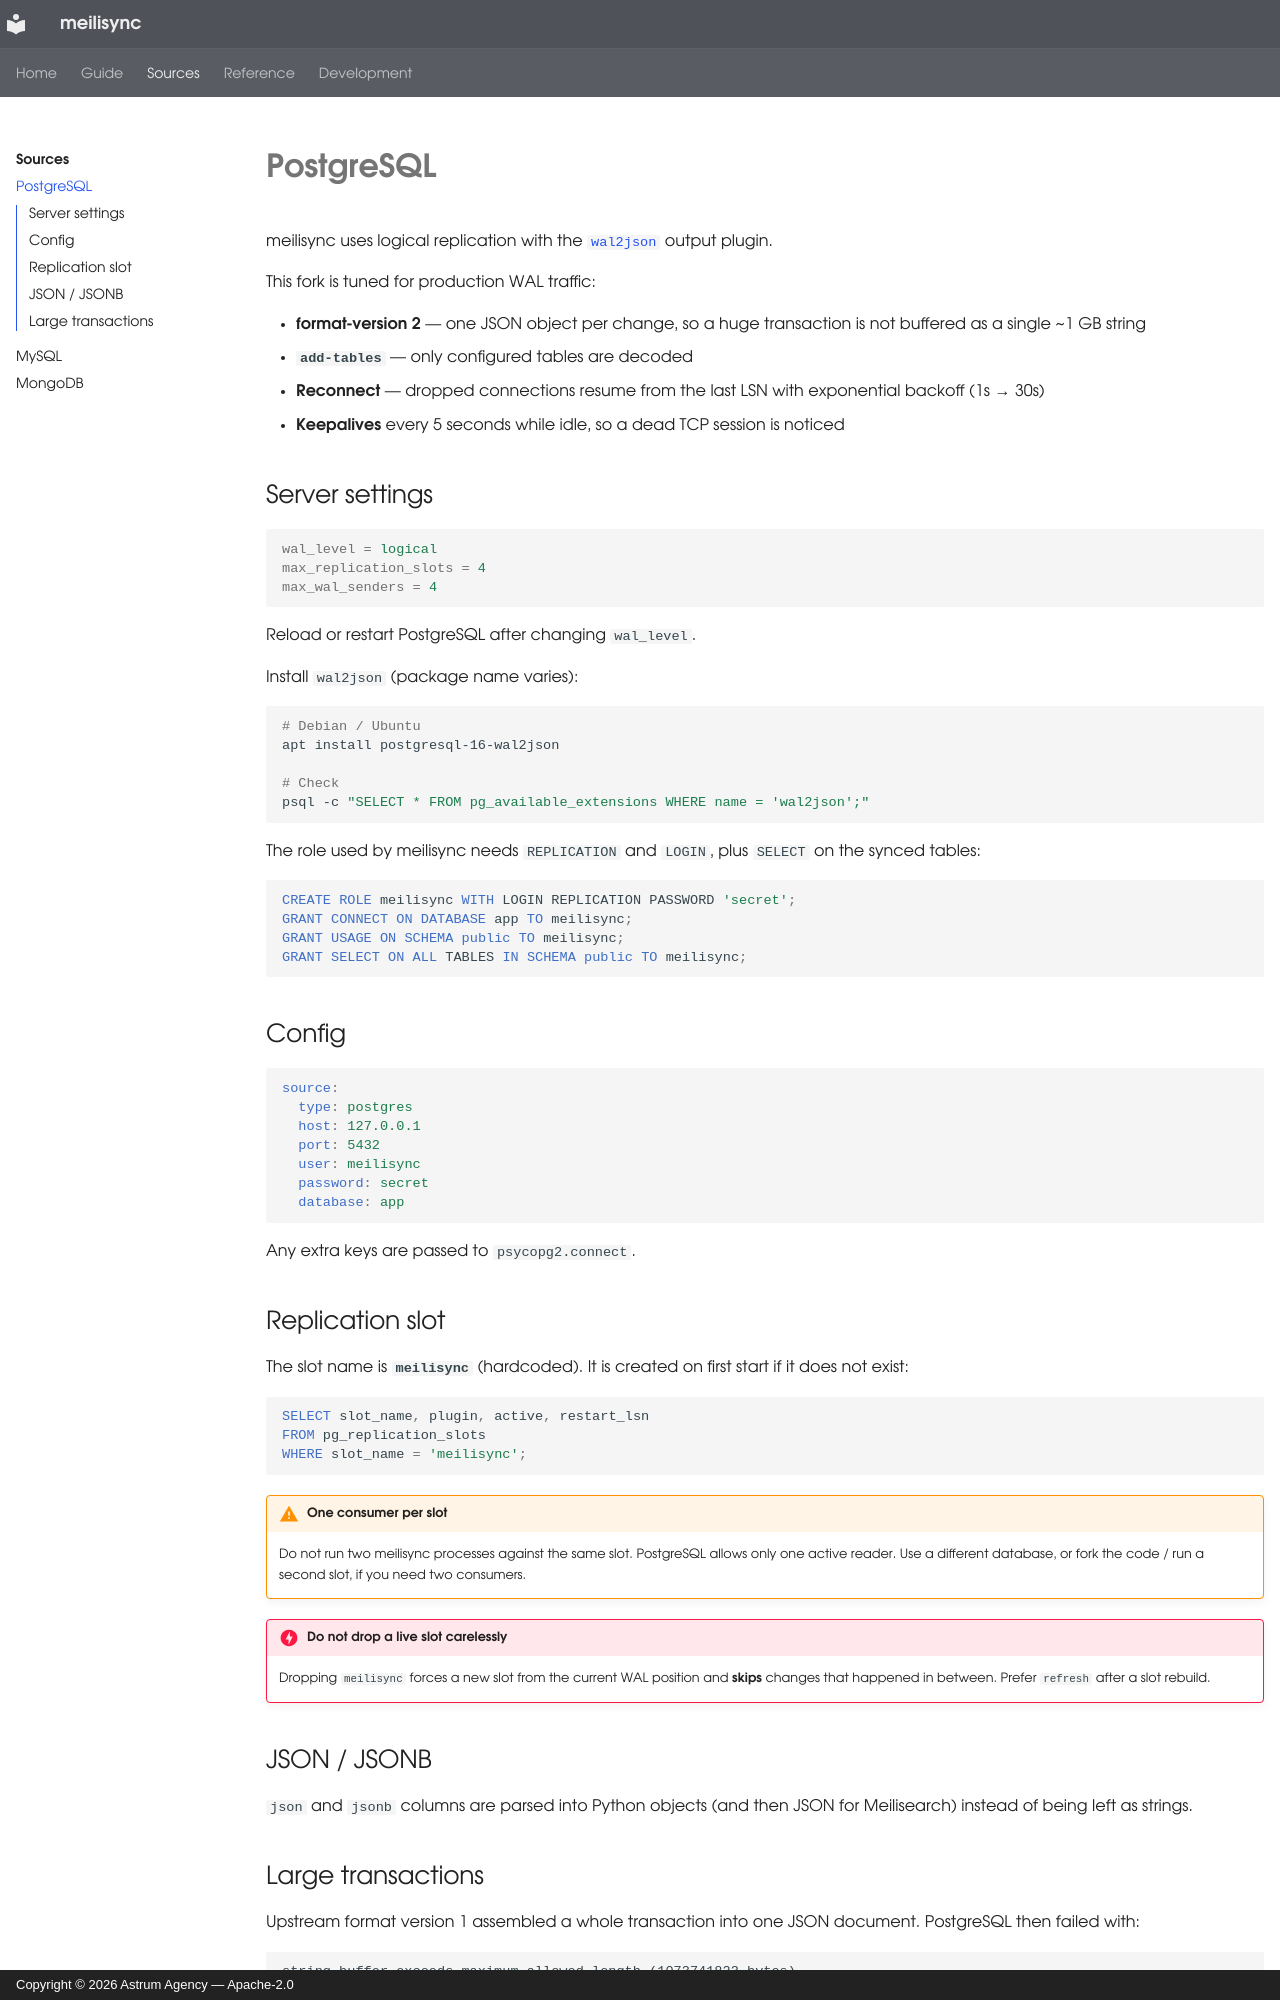

repository: Astrum-Studio/meilisync · page: sources/postgres/index.html · generator: mkdocs · copyright: Copyright © 2026 Astrum Agency — Apache-2.0

# PostgreSQL

meilisync uses logical replication with the [`wal2json`](https://github.com/eulerto/wal2json) output plugin.

This fork is tuned for production WAL traffic:

- **format-version 2** — one JSON object per change, so a huge transaction is not buffered as a single ~1 GB string
- **`add-tables`** — only configured tables are decoded
- **Reconnect** — dropped connections resume from the last LSN with exponential backoff (1s → 30s)
- **Keepalives** every 5 seconds while idle, so a dead TCP session is noticed

## Server settings

```ini
wal_level = logical
max_replication_slots = 4
max_wal_senders = 4
```

Reload or restart PostgreSQL after changing `wal_level`.

Install `wal2json` (package name varies):

```bash
# Debian / Ubuntu
apt install postgresql-16-wal2json

# Check
psql -c "SELECT * FROM pg_available_extensions WHERE name = 'wal2json';"
```

The role used by meilisync needs `REPLICATION` and `LOGIN`, plus `SELECT` on the synced tables:

```sql
CREATE ROLE meilisync WITH LOGIN REPLICATION PASSWORD 'secret';
GRANT CONNECT ON DATABASE app TO meilisync;
GRANT USAGE ON SCHEMA public TO meilisync;
GRANT SELECT ON ALL TABLES IN SCHEMA public TO meilisync;
```

## Config

```yaml
source:
  type: postgres
  host: 127.0.0.1
  port: 5432
  user: meilisync
  password: secret
  database: app
```

Any extra keys are passed to `psycopg2.connect`.

## Replication slot

The slot name is **`meilisync`** (hardcoded). It is created on first start if it does not exist:

```sql
SELECT slot_name, plugin, active, restart_lsn
FROM pg_replication_slots
WHERE slot_name = 'meilisync';
```

!!! warning "One consumer per slot"
    Do not run two meilisync processes against the same slot. PostgreSQL allows only one active reader. Use a different database, or fork the code / run a second slot, if you need two consumers.

!!! danger "Do not drop a live slot carelessly"
    Dropping `meilisync` forces a new slot from the current WAL position and **skips** changes that happened in between. Prefer `refresh` after a slot rebuild.

## JSON / JSONB

`json` and `jsonb` columns are parsed into Python objects (and then JSON for Meilisearch) instead of being left as strings.
